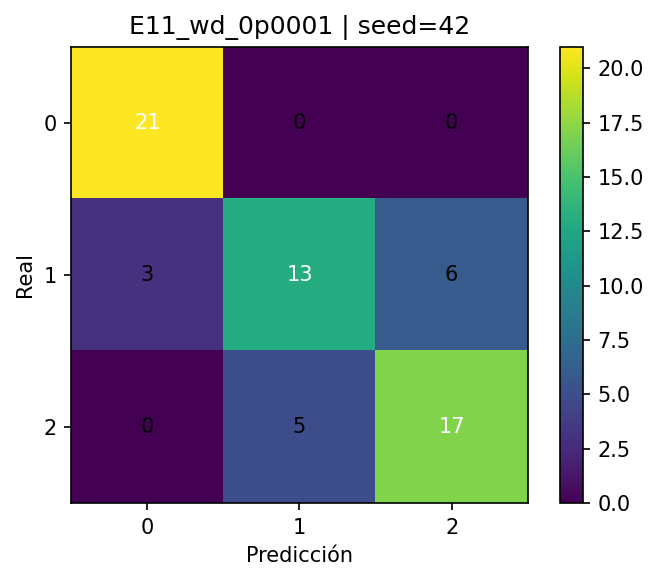

Data behind this chart, as committed beside it:
, pred_0, pred_1, pred_2
real_0, 21, 0, 0
real_1, 3, 13, 6
real_2, 0, 5, 17
